Run: headless pygame with SDL's dummy video driver; simulated clock (each Clock.tick advances the game by its frame time, no real sleeping); random seed 0; keys injected as events and as key.get_pressed() state; mouse plan: one left click at the window centre at the start of phase 2, then a move to the lower-right quarter at the start of phase 3.
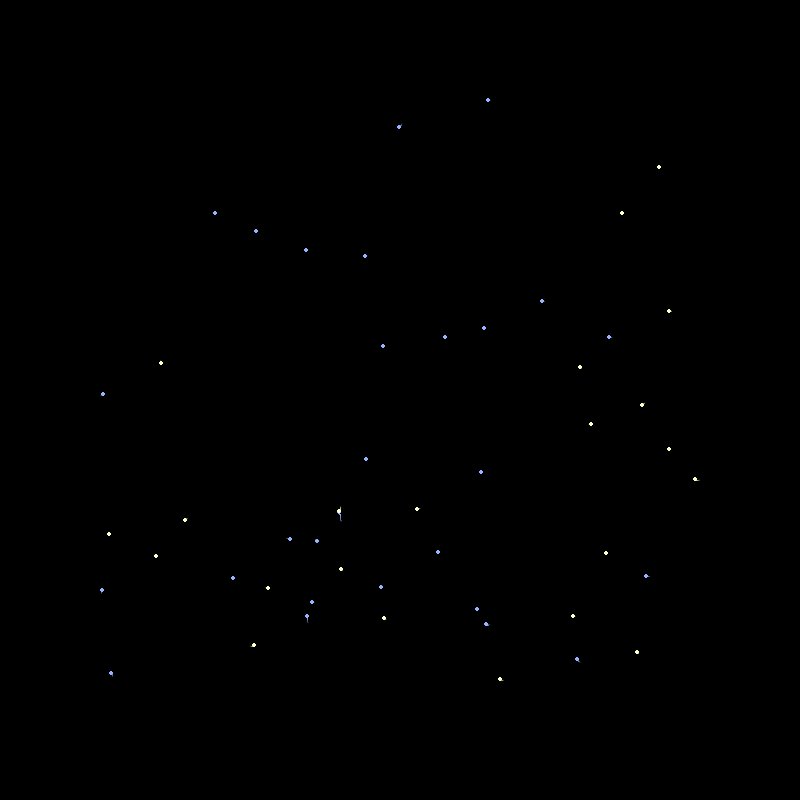
Frame 1 of 4 · flips 1–60 · no input
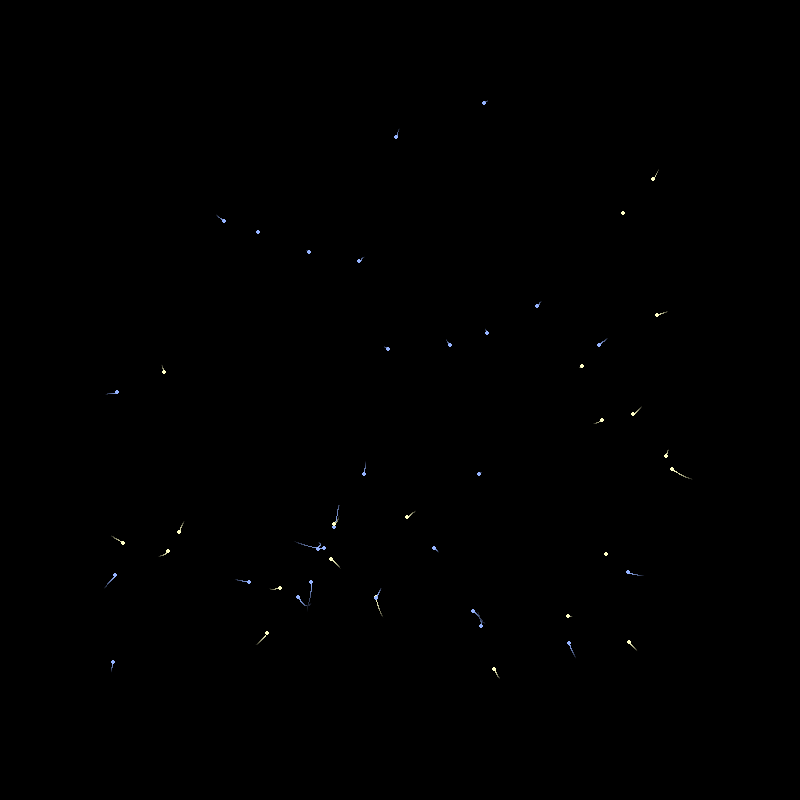
Frame 2 of 4 · flips 61–180 · clicked the window centre · tapped SPACE, RETURN · held RIGHT (→), D
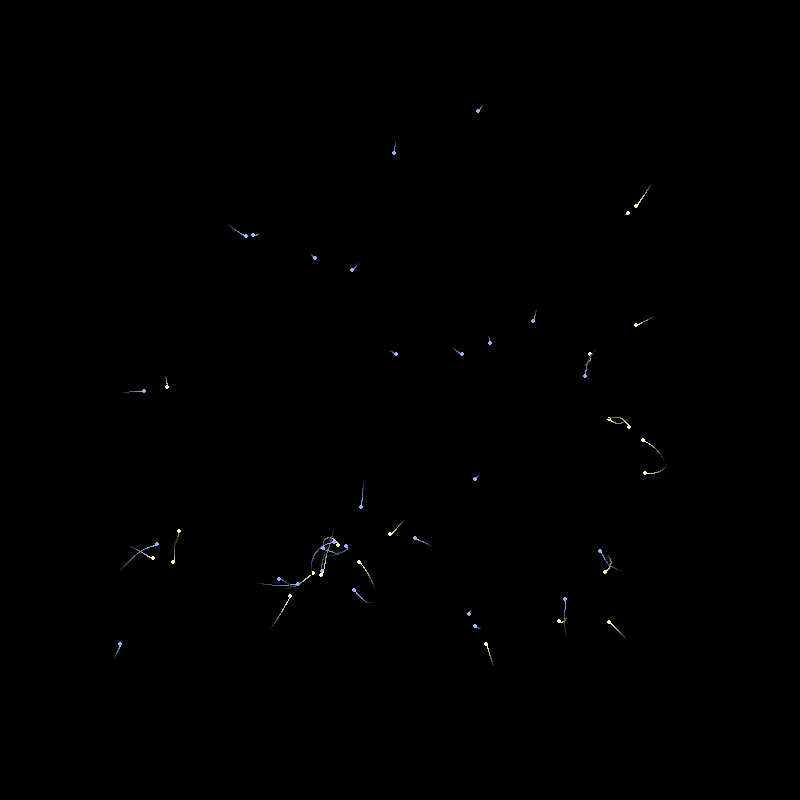
Frame 3 of 4 · flips 181–300 · moved the mouse to the lower-right quarter · held DOWN (↓), S
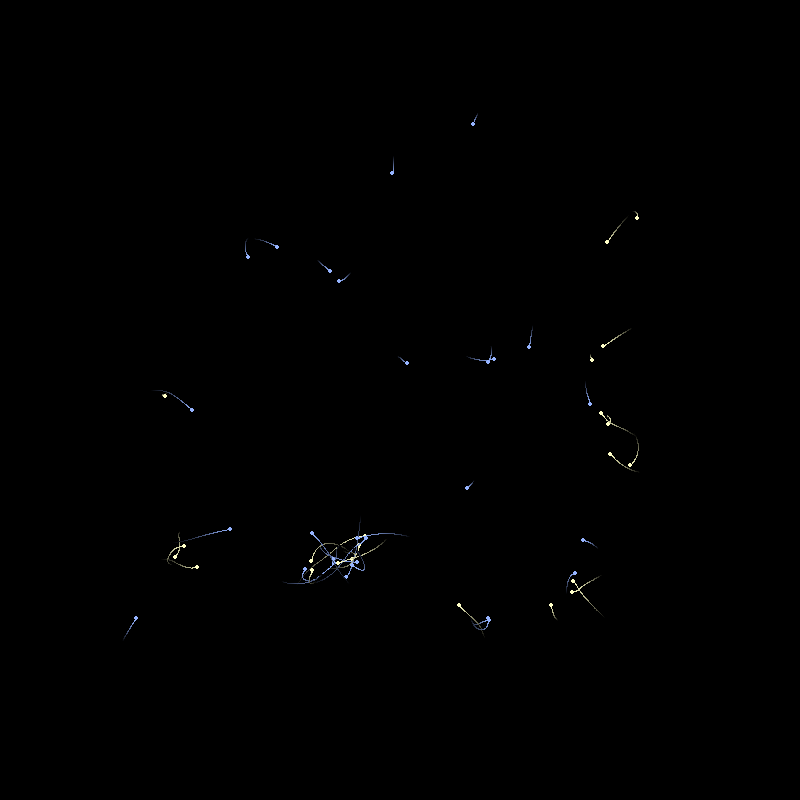
Frame 4 of 4 · flips 301–420 · held LEFT (←), A, UP (↑), W

The pygame program that drew these frames:

import pygame
import random
import math

pygame.init()

width = 800
height = 800

screen = pygame.display.set_mode((width, height))
pygame.display.set_caption("N Body Star Cluster")

clock = pygame.time.Clock()

class QuadNode:
    def __init__(self, cx, cy, size):
        self.cx = cx
        self.cy = cy
        self.size = size
        self.com_x = 0
        self.com_y = 0
        self.mass = 0
        self.divided = False
        self.children = [None, None, None, None]
        self.body = None
    
    def _quadrant(self, star):
        if star[0] < self.cx and star[1] < self.cy:
            return 0
        if star[0] > self.cx and star[1] < self.cy:
            return 1
        if star[0] < self.cx and star[1] > self.cy:
            return 2
        if star[0] > self.cx and star[1] > self.cy:
            return 3
        
    def insert(self, q):
        half = self.size / 2
        star[4] = m1 + m2
        star[0] = (x1m1 + x2m2) / star[4]
        star[1] = (y1m1 + y2m2) / star[4]



zoom = 1.0
cam_x = 400
cam_y = 400
panning = False
pan_start = (0,0)
cam_start = (0,0)

stars = []

for i in range(50):
    x = random.uniform(100, 700)
    y = random.uniform(100, 700)
    vx = random.uniform(-0.05, 0.05)
    vy = random.uniform(-0.05, 0.05)
    mass = random.uniform(1, 3)
    stars.append([x,y,vx,vy,mass, []])

def star_color(mass):
    if mass < 2:
        return(150, 180, 255)
    elif mass < 3.5:
        return (255, 255, 200)
    else:
        return (255, 100, 60)

running = True

while running:
    for event in pygame.event.get():
        if event.type == pygame.QUIT:
            running = False
        if event.type == pygame.MOUSEWHEEL:
            if event.y > 0:
                zoom *= 1.1
            else:
                zoom *= 0.9
        if event.type == pygame.MOUSEBUTTONDOWN:
            panning = True
            pan_start = pygame.mouse.get_pos()
        if event.type == pygame.MOUSEBUTTONUP:
            panning = False
        if event.type == pygame.MOUSEMOTION:
            if panning:
                mouse_x, mouse_y = pygame.mouse.get_pos()
                cam_x -= (mouse_x - pan_start[0]) / zoom
                cam_y -= (mouse_y - pan_start[1]) / zoom
                pan_start = (mouse_x, mouse_y)
    screen.fill((0,0,0))
    
    for star in stars:
        for other in stars:    
            if star == other:
                continue

            dx = other[0] - star[0]
            dy = other[1] - star[1]
            distance = math.sqrt(dx**2 + dy**2)
            force = 0.5 * other[4] / (distance**2+50)
            ax = force * dx/distance
            ay = force * dy/distance

            star[2] += ax
            star[3] += ay

        star[0] += star[2]
        star[1] += star[3]

        star[5].append((star[0], star[1]))

        if len(star[5]) > 100:
            star[5].pop(0)
        
        for j in range(1, len(star[5])):
            opacity = int(255 * j / len(star[5]))
            trail_color = (
                int(star_color(star[4])[0] * opacity / 255),
                int(star_color(star[4])[1] * opacity / 255),
                int(star_color(star[4])[2] * opacity / 255)
            )
            tx1 = (star[5][j-1][0] - cam_x) * zoom + width / 2
            ty1 = (star[5][j-1][1] - cam_y) * zoom + height / 2
            tx2 = (star[5][j][0] - cam_x) * zoom + width / 2
            ty2 = (star[5][j][1] - cam_y) * zoom + height / 2
            pygame.draw.line(screen, trail_color, (int(tx1), int(ty1)), (int(tx2), int(ty2)), 1)

        screen_x = (star[0] - cam_x) * zoom + width / 2
        screen_y = (star[1] - cam_y) * zoom + height / 2
        pygame.draw.circle(screen, (star_color(star[4])), (int(screen_x), int(screen_y)), max(2, int(star[4])))

    pygame.display.flip()

    clock.tick(60)
pygame.quit()
